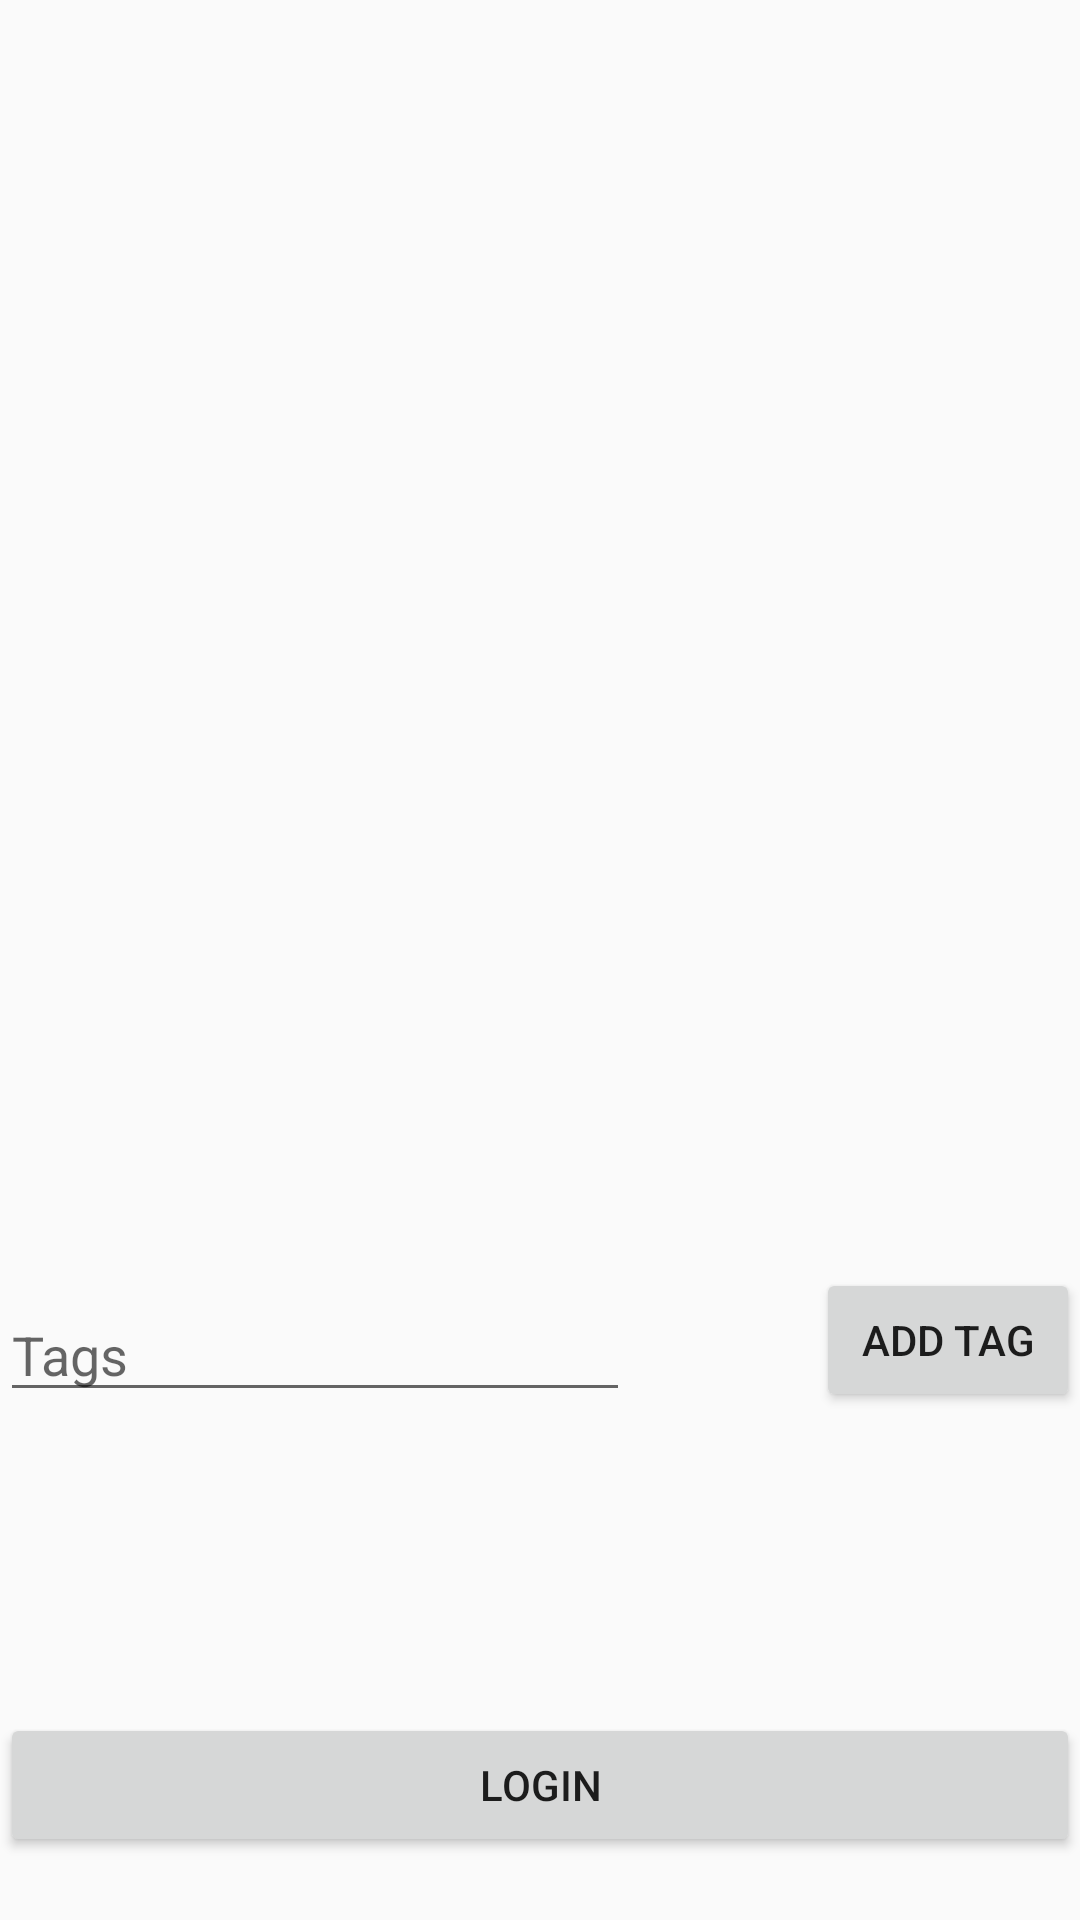

Here is an Android app screen rendered from its layout file. Give the layout XML and the strings, colors and styles it references.
<!-- AndroidManifest.xml: application theme AppTheme -->
<!-- res/layout/activity_start.xml -->
<?xml version="1.0" encoding="utf-8"?>
<RelativeLayout xmlns:android="http://schemas.android.com/apk/res/android"
    xmlns:app="http://schemas.android.com/apk/res-auto"
    android:orientation="vertical" android:layout_width="match_parent"
    android:layout_height="match_parent">

    <FrameLayout
        android:id="@+id/frameLayout"
        android:layout_width="match_parent"
        android:layout_height="300dp"
        android:layout_alignParentTop="true"
        android:layout_alignParentLeft="true"
        android:layout_alignParentStart="true"
        android:layout_marginTop="100dp"
        android:background="@drawable/splash_logo">

    </FrameLayout>

    <Button
        android:text="Login"
        android:layout_width="match_parent"
        android:layout_height="wrap_content"
        android:layout_alignParentBottom="true"
        android:layout_alignParentLeft="true"
        android:layout_alignParentStart="true"
        android:layout_marginBottom="21dp"
        android:id="@+id/login_button" />

    <RelativeLayout
        android:layout_width="match_parent"
        android:layout_height="100dp"
        android:id="@+id/add_tags_containter"
        android:layout_below="@+id/frameLayout"
        android:layout_alignParentLeft="true"
        android:layout_alignParentStart="true">

        <EditText
            android:layout_width="wrap_content"
            android:layout_height="wrap_content"
            android:inputType="textPersonName"
            android:ems="10"
            android:layout_centerVertical="true"
            android:layout_alignParentLeft="true"
            android:layout_alignParentStart="true"
            android:id="@+id/et_add_tag"
            android:hint="Tags" />

        <Button
            android:text="Add Tag"
            android:layout_width="wrap_content"
            android:layout_height="wrap_content"
            android:layout_alignBottom="@+id/et_add_tag"
            android:layout_alignParentRight="true"
            android:layout_alignParentEnd="true"
            android:id="@+id/add_tag_button" />
    </RelativeLayout>
</RelativeLayout>
<!-- resources referenced by this layout -->
<resources>
  <style name="AppTheme" parent="Theme.AppCompat.Light.NoActionBar">
          
          <item name="colorPrimary">@color/mainBlu</item>
          <item name="colorPrimaryDark">@color/mainBlack</item>
          <item name="colorAccent">@color/mainWhite</item>
      </style>
  <color name="mainBlu">#42a9e5</color>
  <color name="mainBlack">#000000</color>
  <color name="mainWhite">#ffffff</color>
</resources>
